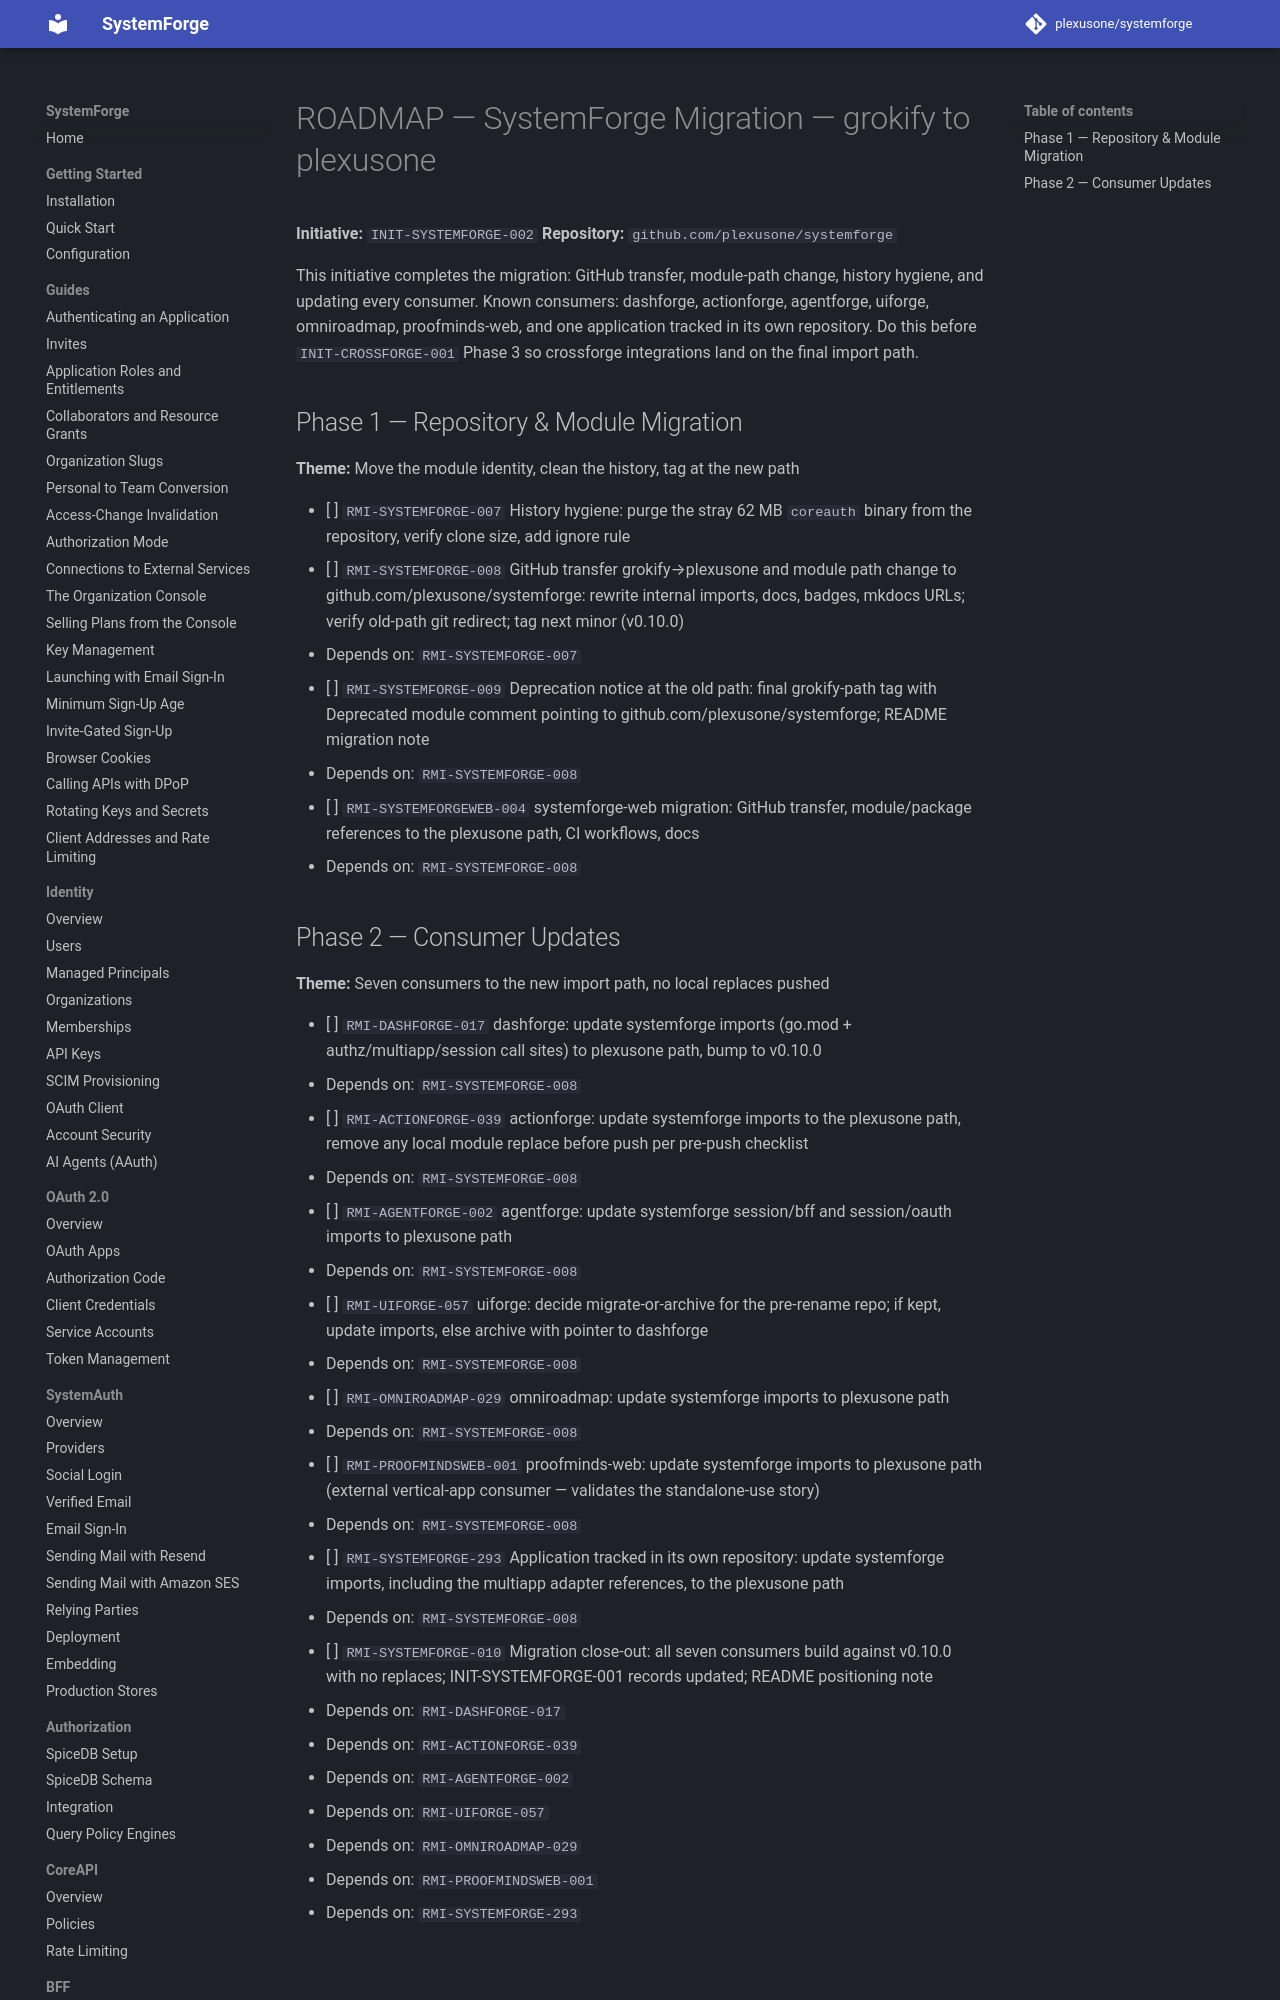

repository: plexusone/systemforge · page: specs/initiatives/INIT-SYSTEMFORGE-002/ROADMAP/index.html · generator: mkdocs

# ROADMAP — SystemForge Migration — grokify to plexusone

**Initiative:** `INIT-SYSTEMFORGE-002`
**Repository:** `github.com/plexusone/systemforge`

This initiative completes the migration: GitHub transfer, module-path change,
history hygiene, and updating every consumer. Known consumers: dashforge,
actionforge, agentforge, uiforge, omniroadmap, proofminds-web, and one
application tracked in its own repository.
Do this before `INIT-CROSSFORGE-001` Phase 3 so crossforge integrations land
on the final import path.
